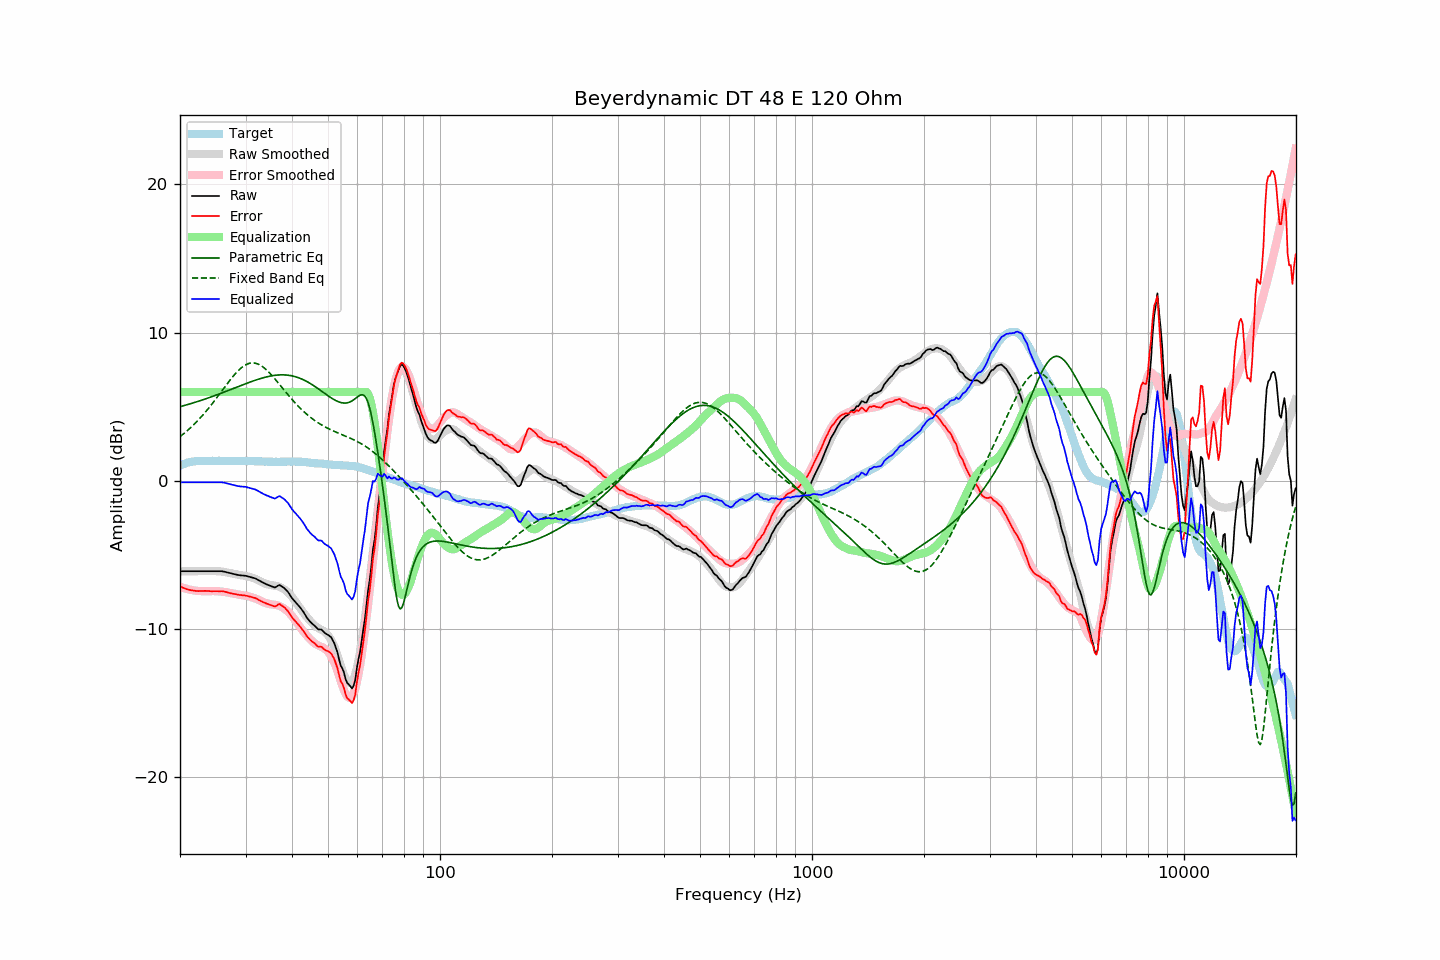

The data file committed next to this chart (first rows):
frequency, raw, error, smoothed, error_smoothed, equalization, parametric_eq, fixed_band_eq, equalized_raw, equalized_smoothed, target
20.00, -6.10, -7.12, -6.10, -7.15, 6.00, 5.00, 2.98, -0.10, -0.10, 1.02
20.20, -6.10, -7.17, -6.10, -7.19, 6.00, 5.03, 3.07, -0.10, -0.10, 1.07
20.40, -6.10, -7.22, -6.10, -7.22, 6.00, 5.06, 3.15, -0.10, -0.10, 1.12
20.61, -6.10, -7.25, -6.10, -7.26, 6.00, 5.09, 3.24, -0.10, -0.10, 1.15
20.81, -6.10, -7.30, -6.10, -7.29, 6.00, 5.12, 3.33, -0.10, -0.10, 1.20
21.02, -6.10, -7.34, -6.10, -7.31, 6.00, 5.15, 3.43, -0.10, -0.10, 1.24
21.23, -6.10, -7.36, -6.10, -7.34, 6.00, 5.19, 3.53, -0.10, -0.10, 1.26
21.44, -6.10, -7.38, -6.10, -7.36, 6.00, 5.22, 3.63, -0.10, -0.10, 1.28
21.66, -6.10, -7.40, -6.10, -7.38, 6.00, 5.25, 3.73, -0.10, -0.10, 1.30
21.87, -6.10, -7.41, -6.10, -7.40, 6.00, 5.29, 3.84, -0.10, -0.10, 1.31
22.09, -6.10, -7.43, -6.10, -7.42, 6.00, 5.32, 3.95, -0.10, -0.10, 1.33
22.31, -6.10, -7.44, -6.10, -7.43, 6.00, 5.35, 4.06, -0.10, -0.10, 1.34
22.54, -6.10, -7.44, -6.10, -7.43, 6.00, 5.39, 4.18, -0.10, -0.10, 1.34
22.76, -6.10, -7.44, -6.10, -7.44, 6.00, 5.43, 4.29, -0.10, -0.10, 1.34
22.99, -6.10, -7.43, -6.10, -7.44, 6.00, 5.46, 4.41, -0.10, -0.10, 1.33
23.22, -6.10, -7.43, -6.10, -7.44, 6.00, 5.50, 4.54, -0.10, -0.10, 1.33
23.45, -6.10, -7.43, -6.10, -7.44, 6.00, 5.53, 4.67, -0.10, -0.10, 1.33
23.69, -6.10, -7.44, -6.10, -7.44, 6.00, 5.57, 4.80, -0.10, -0.10, 1.34
23.92, -6.10, -7.44, -6.09, -7.44, 6.00, 5.61, 4.93, -0.10, -0.09, 1.34
24.16, -6.10, -7.45, -6.09, -7.44, 6.00, 5.65, 5.06, -0.10, -0.09, 1.35
24.40, -6.10, -7.45, -6.09, -7.44, 6.00, 5.69, 5.20, -0.10, -0.09, 1.36
24.65, -6.10, -7.44, -6.09, -7.44, 6.00, 5.73, 5.34, -0.10, -0.09, 1.35
24.89, -6.10, -7.44, -6.09, -7.44, 6.00, 5.77, 5.48, -0.10, -0.09, 1.35
25.14, -6.10, -7.44, -6.10, -7.44, 6.00, 5.81, 5.62, -0.10, -0.10, 1.34
25.39, -6.10, -7.45, -6.10, -7.45, 6.00, 5.85, 5.77, -0.10, -0.10, 1.35
25.65, -6.10, -7.45, -6.11, -7.46, 6.00, 5.89, 5.91, -0.10, -0.11, 1.35
25.91, -6.10, -7.44, -6.12, -7.47, 6.00, 5.93, 6.06, -0.10, -0.12, 1.34
26.16, -6.12, -7.46, -6.14, -7.49, 6.00, 5.97, 6.21, -0.12, -0.14, 1.34
26.43, -6.14, -7.48, -6.16, -7.50, 6.00, 6.01, 6.35, -0.14, -0.16, 1.34
26.69, -6.17, -7.51, -6.18, -7.52, 6.00, 6.05, 6.50, -0.17, -0.18, 1.34
26.96, -6.20, -7.55, -6.20, -7.54, 6.00, 6.10, 6.64, -0.20, -0.20, 1.35
27.23, -6.22, -7.57, -6.22, -7.56, 6.00, 6.14, 6.78, -0.22, -0.22, 1.35
27.50, -6.25, -7.60, -6.24, -7.58, 6.00, 6.18, 6.92, -0.25, -0.24, 1.35
27.77, -6.28, -7.62, -6.26, -7.60, 6.00, 6.22, 7.05, -0.28, -0.26, 1.34
28.05, -6.30, -7.64, -6.29, -7.62, 6.00, 6.27, 7.18, -0.30, -0.29, 1.34
28.33, -6.33, -7.66, -6.31, -7.65, 6.00, 6.31, 7.30, -0.33, -0.31, 1.33
28.62, -6.35, -7.67, -6.33, -7.67, 6.00, 6.35, 7.41, -0.35, -0.33, 1.33
28.90, -6.37, -7.70, -6.35, -7.69, 6.00, 6.39, 7.52, -0.37, -0.35, 1.34
29.19, -6.38, -7.70, -6.37, -7.70, 6.00, 6.44, 7.61, -0.38, -0.37, 1.32
29.48, -6.39, -7.73, -6.39, -7.72, 6.00, 6.48, 7.70, -0.39, -0.39, 1.34
29.78, -6.40, -7.73, -6.40, -7.74, 6.00, 6.52, 7.77, -0.40, -0.40, 1.33
30.08, -6.41, -7.75, -6.42, -7.76, 6.00, 6.56, 7.84, -0.41, -0.42, 1.34
30.38, -6.44, -7.77, -6.45, -7.78, 6.00, 6.60, 7.89, -0.44, -0.45, 1.33
30.68, -6.47, -7.80, -6.47, -7.80, 6.00, 6.64, 7.92, -0.47, -0.47, 1.33
30.99, -6.50, -7.83, -6.51, -7.83, 6.00, 6.68, 7.95, -0.50, -0.51, 1.33
31.30, -6.53, -7.86, -6.54, -7.87, 6.00, 6.72, 7.96, -0.53, -0.54, 1.33
31.61, -6.56, -7.88, -6.58, -7.90, 6.00, 6.76, 7.95, -0.56, -0.58, 1.33
31.93, -6.59, -7.91, -6.62, -7.94, 6.00, 6.80, 7.93, -0.59, -0.62, 1.32
32.24, -6.65, -7.96, -6.67, -7.99, 6.00, 6.83, 7.90, -0.65, -0.67, 1.31
32.57, -6.71, -8.03, -6.72, -8.04, 6.00, 6.87, 7.86, -0.71, -0.72, 1.32
32.89, -6.78, -8.10, -6.78, -8.09, 6.00, 6.90, 7.80, -0.78, -0.78, 1.32
33.22, -6.84, -8.15, -6.84, -8.15, 6.00, 6.93, 7.73, -0.84, -0.84, 1.31
33.55, -6.89, -8.20, -6.89, -8.20, 6.00, 6.96, 7.65, -0.89, -0.89, 1.31
33.89, -6.94, -8.23, -6.93, -8.24, 6.00, 6.99, 7.56, -0.94, -0.93, 1.30
34.23, -6.99, -8.29, -6.97, -8.27, 6.00, 7.02, 7.47, -0.99, -0.97, 1.30
34.57, -7.03, -8.32, -7.00, -8.30, 6.00, 7.04, 7.36, -1.03, -1.00, 1.29
34.92, -7.08, -8.37, -7.03, -8.32, 6.00, 7.07, 7.25, -1.08, -1.03, 1.29
35.27, -7.12, -8.41, -7.04, -8.33, 6.00, 7.09, 7.13, -1.12, -1.04, 1.29
35.62, -7.16, -8.44, -7.06, -8.35, 6.00, 7.10, 7.01, -1.16, -1.06, 1.29
35.97, -7.20, -8.48, -7.07, -8.36, 6.00, 7.12, 6.88, -1.20, -1.07, 1.28
... 635 more rows
